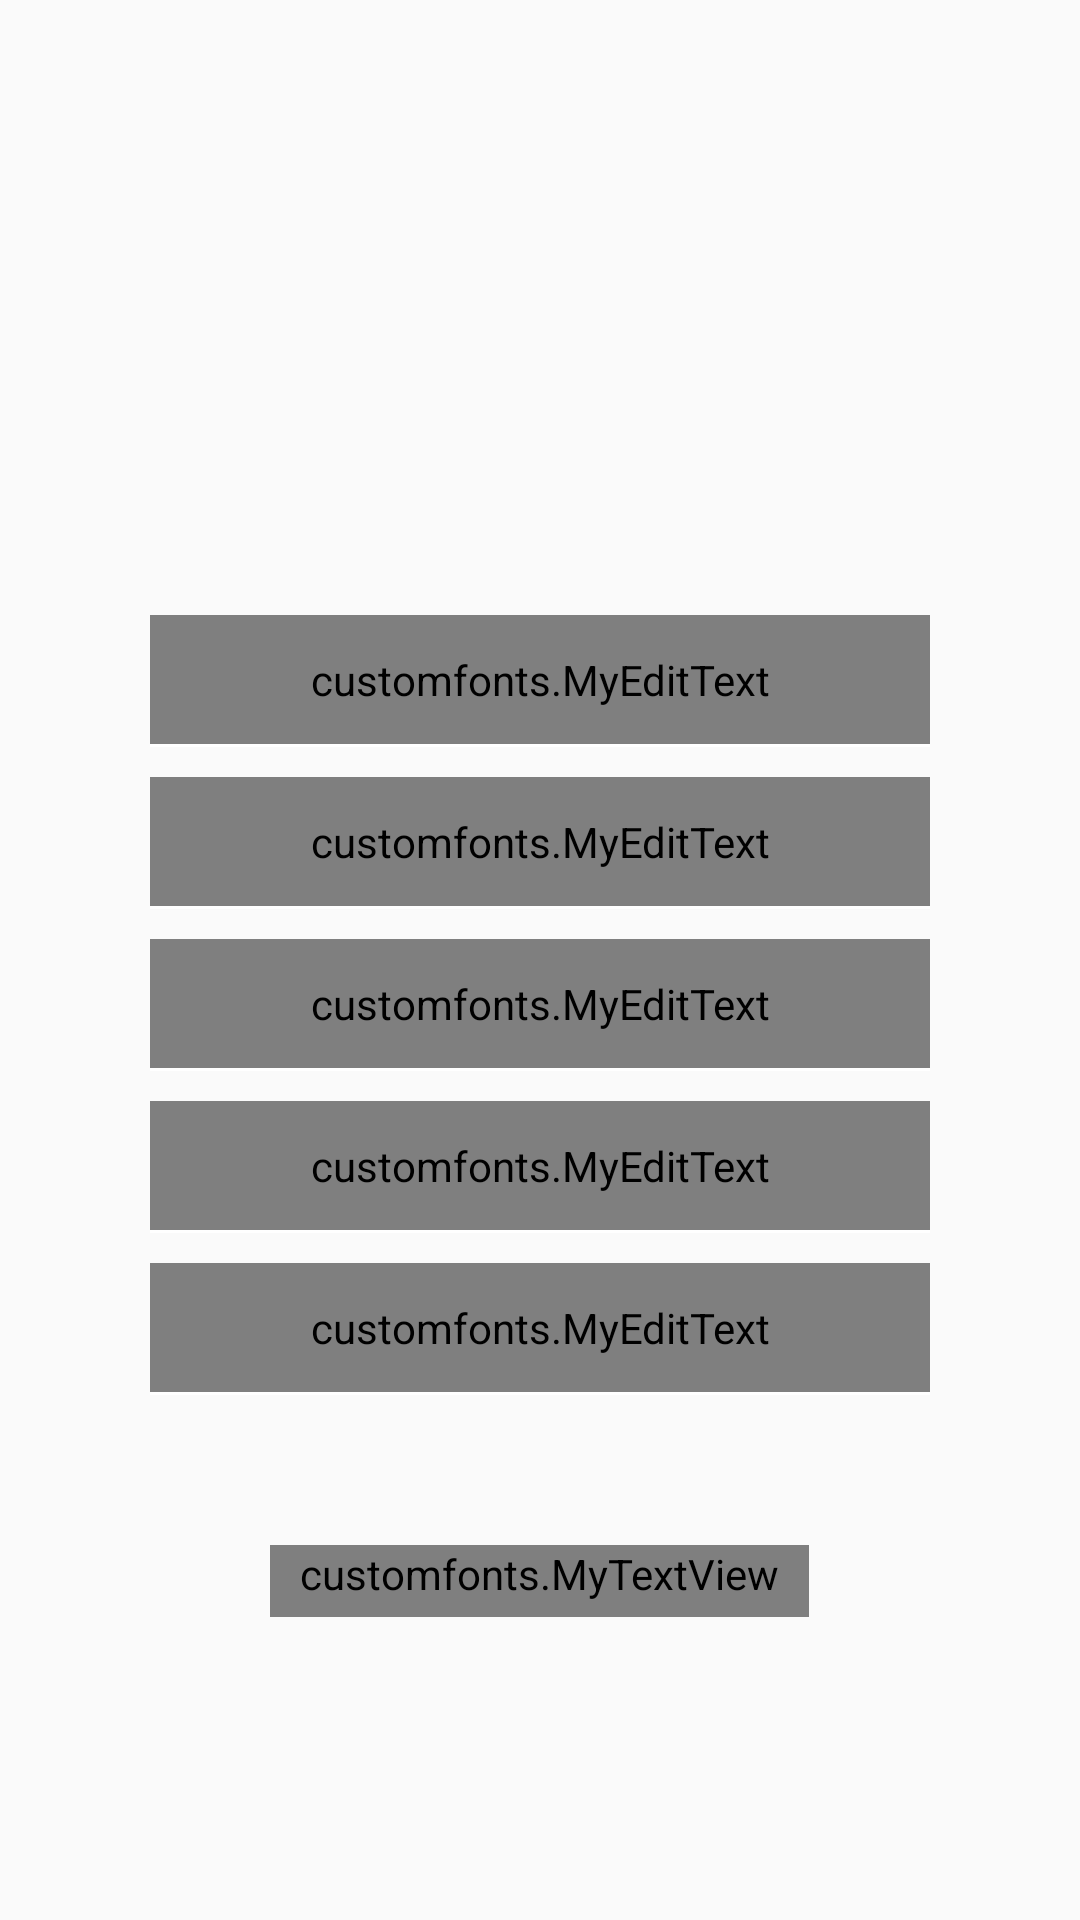

Here is an Android app screen rendered from its layout file. Give the layout XML and the strings, colors and styles it references.
<!-- AndroidManifest.xml: application theme AppTheme -->
<!-- res/layout/activity_registration.xml -->
<?xml version="1.0" encoding="utf-8"?>
<ScrollView xmlns:android="http://schemas.android.com/apk/res/android"
    xmlns:app="http://schemas.android.com/apk/res-auto"
    xmlns:tools="http://schemas.android.com/tools"
    android:layout_width="match_parent"
    android:layout_height="match_parent"
    android:background="@drawable/sea_opt">





    <LinearLayout

        android:layout_marginTop="80dp"
        android:layout_width="match_parent"
        android:layout_height="match_parent"
        app:layout_constraintBottom_toBottomOf="parent"
        app:layout_constraintHorizontal_bias="0.0"
        app:layout_constraintLeft_toLeftOf="parent"
        app:layout_constraintRight_toRightOf="parent"
        app:layout_constraintTop_toTopOf="parent"
        app:layout_constraintVertical_bias="0.0"
        android:orientation="vertical"
        >
        <LinearLayout
            android:layout_width="match_parent"
            android:layout_height="wrap_content"
            android:orientation="vertical">
            <ImageView
                android:layout_height="80dp"
                android:layout_width="100dp"
                android:id="@+id/onaddi"
                android:layout_marginTop="15dp"
                android:background="@drawable/adidas1"
                android:layout_gravity="center">

            </ImageView>
        </LinearLayout>

        <LinearLayout
            android:layout_width="match_parent"
            android:layout_height="30dp"></LinearLayout>
        <LinearLayout
            android:layout_height="wrap_content"
            android:layout_width="match_parent"
            android:orientation="vertical">
            <LinearLayout
                android:layout_height="wrap_content"
                android:layout_width="match_parent"
                android:orientation="horizontal">

                <customfonts.MyEditText
                    android:layout_width="match_parent"
                    android:id="@+id/email_id"
                    android:layout_height="wrap_content"
                    android:inputType="text"
                    android:layout_marginLeft="50dp"
                    android:layout_marginRight="50dp"
                    android:textColor="#fff"
                    android:hint="Email"
                    android:letterSpacing="0.025"
                    android:background="#00000000"
                    android:textColorHint="#fff"
                    android:textSize="16dp"
                    android:padding="12dp"/>
            </LinearLayout>>
            <View
                android:layout_width="match_parent"
                android:layout_height="1dp"
                android:layout_marginLeft="50dp"
                android:layout_marginRight="50dp"
                android:background="#fff"
                />
            <LinearLayout
                android:layout_width="match_parent"
                android:layout_height="wrap_content"
                android:orientation="horizontal"
                android:layout_marginTop="10dp">

                <customfonts.MyEditText
                    android:id="@+id/phone_no"
                    android:layout_width="match_parent"
                    android:layout_height="wrap_content"
                    android:layout_marginLeft="50dp"
                    android:background="#00000000"
                    android:hint="Phone No"
                    android:layout_marginRight="50dp"
                    android:inputType="phone"
                    android:letterSpacing="0.025"
                    android:padding="12dp"
                    android:textColor="#fff"
                    android:textColorHint="#fff"
                    android:textSize="16dp" />


            </LinearLayout>
            <View
                android:layout_width="match_parent"
                android:layout_height="1dp"
                android:layout_marginLeft="50dp"
                android:layout_marginRight="50dp"
                android:background="#fff"
                />
            <LinearLayout
                android:layout_width="match_parent"
                android:layout_height="wrap_content"
                android:orientation="horizontal"
                android:layout_marginTop="10dp">

                <customfonts.MyEditText
                    android:id="@+id/address"
                    android:layout_width="match_parent"
                    android:layout_height="wrap_content"
                    android:layout_marginLeft="50dp"
                    android:layout_marginRight="50dp"
                    android:background="#00000000"
                    android:hint="Address"
                    android:inputType="textPostalAddress"
                    android:letterSpacing="0.025"
                    android:padding="12dp"
                    android:textColor="#fff"
                    android:textColorHint="#fff"
                    android:textSize="16dp" />




            </LinearLayout>
            <View
                android:layout_width="match_parent"
                android:layout_height="1dp"
                android:layout_marginLeft="50dp"
                android:layout_marginRight="50dp"
                android:background="#fff"
                />
            <LinearLayout
                android:layout_width="match_parent"
                android:layout_height="wrap_content"
                android:orientation="horizontal"
                android:layout_marginTop="10dp">

                <customfonts.MyEditText
                    android:id="@+id/password"
                    android:layout_width="match_parent"
                    android:layout_height="wrap_content"
                    android:layout_marginLeft="50dp"
                    android:layout_marginRight="50dp"
                    android:background="#00000000"
                    android:hint="Password"
                    android:inputType="textPassword"
                    android:letterSpacing="0.025"
                    android:padding="12dp"
                    android:textColor="#fff"
                    android:textColorHint="#fff"
                    android:textSize="16dp" />




            </LinearLayout>
            <View
                android:layout_width="match_parent"
                android:layout_height="1dp"
                android:layout_marginLeft="50dp"
                android:layout_marginRight="50dp"
                android:background="#fff"
                />
            <LinearLayout
                android:layout_width="match_parent"
                android:layout_height="wrap_content"
                android:orientation="horizontal"
                android:layout_marginTop="10dp">

                <customfonts.MyEditText
                    android:id="@+id/confirm_password"
                    android:layout_width="match_parent"
                    android:layout_height="wrap_content"
                    android:layout_marginLeft="50dp"
                    android:layout_marginRight="50dp"
                    android:background="#00000000"
                    android:hint="Confirm Password"
                    android:inputType="textPassword"
                    android:letterSpacing="0.025"
                    android:padding="12dp"
                    android:textColor="#fff"
                    android:textColorHint="#fff"
                    android:textSize="16dp" />




            </LinearLayout>
            <View
                android:layout_width="match_parent"
                android:layout_height="1dp"
                android:layout_marginLeft="50dp"
                android:layout_marginRight="50dp"
                android:background="#fff"
                />

            <customfonts.MyTextView
                android:layout_gravity="center_horizontal"
                android:layout_width="wrap_content"
                android:id="@+id/sign_up_button"
                android:layout_height="wrap_content"
                android:text="Sign Up"
                android:textSize="25dp"
                android:background="@drawable/angle"
                android:textColor="#fff"
                android:letterSpacing="0.025"
                android:textStyle="bold"
                android:paddingLeft="10dp"
                android:paddingRight="10dp"
                android:layout_marginTop="50dp"
                android:paddingBottom="5dp"
               />
            />
        </LinearLayout>

    </LinearLayout>




    </ScrollView>
<!-- resources referenced by this layout -->
<resources>
  <!-- drawable angle (drawable-xxhdpi) -->
  <?xml version="1.0" encoding="utf-8"?>
  <shape xmlns:android="http://schemas.android.com/apk/res/android">
  <stroke android:width="0dp" android:color="#00000000" />
  <padding android:left="0dp"
      android:top="0dp"
      android:right="0dp"
      android:bottom="0dp" />
  <corners android:radius="3dp" />
  <solid android:color="#54abee" />
  
  </shape>
  <style name="AppTheme" parent="Theme.AppCompat.Light.DarkActionBar">
          
          <item name="colorPrimary">@color/colorPrimary</item>
          <item name="colorPrimaryDark">@color/colorPrimaryDark</item>
          <item name="colorAccent">@color/colorAccent</item>
      </style>
  <color name="colorPrimary">#3F51B5</color>
  <color name="colorPrimaryDark">#303F9F</color>
  <color name="colorAccent">#FF4081</color>
</resources>
